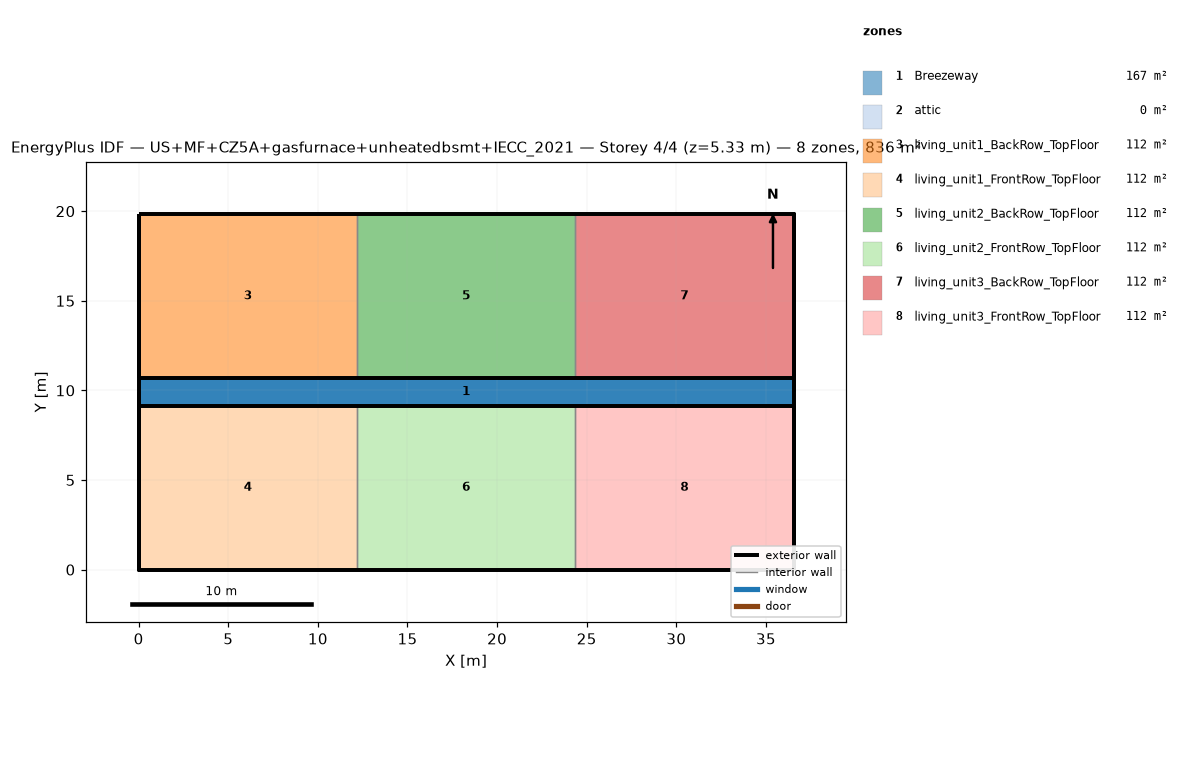
=== STOREY PLAN SPEC (per zone: floor XY polygon, exterior-wall plan segments, windows/doors) ===
zone 1: Breezeway  (167.0 m²)
  floor: (36.54, 9.16) (0.00, 9.16) (0.00, 10.68) (36.54, 10.68)
  floor: (36.54, 9.16) (0.00, 9.16) (0.00, 10.68) (36.54, 10.68)
  floor: (36.54, 9.16) (0.00, 9.16) (0.00, 10.68) (36.54, 10.68)
zone 2: attic  (0.0 m²)
  exterior wall: (36.54, 0.00) – (36.54, 19.84) – (36.54, 9.92)  [29.8 m]
  exterior wall: (0.00, 19.84) – (0.00, 0.00) – (0.00, 9.92)  [29.8 m]
zone 3: living_unit1_BackRow_TopFloor  (111.5 m²)
  floor: (12.18, 10.68) (0.00, 10.68) (0.00, 19.84) (12.18, 19.84)
  exterior wall: (12.18, 19.84) – (0.00, 19.84)  [12.2 m]
  exterior wall: (0.00, 19.84) – (0.00, 10.68)  [9.2 m]
  exterior wall: (0.00, 10.68) – (12.18, 10.68)  [12.2 m]
  interior walls: 1
zone 4: living_unit1_FrontRow_TopFloor  (111.5 m²)
  floor: (12.18, 0.00) (0.00, 0.00) (0.00, 9.16) (12.18, 9.16)
  exterior wall: (0.00, 0.00) – (12.18, 0.00)  [12.2 m]
  exterior wall: (0.00, 9.16) – (0.00, 0.00)  [9.2 m]
  exterior wall: (12.18, 9.16) – (0.00, 9.16)  [12.2 m]
  interior walls: 1
zone 5: living_unit2_BackRow_TopFloor  (111.5 m²)
  floor: (24.36, 10.68) (12.18, 10.68) (12.18, 19.84) (24.36, 19.84)
  exterior wall: (12.18, 10.68) – (24.36, 10.68)  [12.2 m]
  exterior wall: (24.36, 19.84) – (12.18, 19.84)  [12.2 m]
  interior walls: 2
zone 6: living_unit2_FrontRow_TopFloor  (111.5 m²)
  floor: (24.36, 0.00) (12.18, 0.00) (12.18, 9.16) (24.36, 9.16)
  exterior wall: (12.18, 0.00) – (24.36, 0.00)  [12.2 m]
  exterior wall: (24.36, 9.16) – (12.18, 9.16)  [12.2 m]
  interior walls: 2
zone 7: living_unit3_BackRow_TopFloor  (111.5 m²)
  floor: (36.54, 10.68) (24.36, 10.68) (24.36, 19.84) (36.54, 19.84)
  exterior wall: (36.54, 10.68) – (36.54, 19.84)  [9.2 m]
  exterior wall: (36.54, 19.84) – (24.36, 19.84)  [12.2 m]
  exterior wall: (24.36, 10.68) – (36.54, 10.68)  [12.2 m]
  interior walls: 1
zone 8: living_unit3_FrontRow_TopFloor  (111.5 m²)
  floor: (36.54, 0.00) (24.36, 0.00) (24.36, 9.16) (36.54, 9.16)
  exterior wall: (24.36, 0.00) – (36.54, 0.00)  [12.2 m]
  exterior wall: (36.54, 0.00) – (36.54, 9.16)  [9.2 m]
  exterior wall: (36.54, 9.16) – (24.36, 9.16)  [12.2 m]
  interior walls: 1

=== DERIVED (storey summary) ===
Building: US+MF+CZ5A+gasfurnace+unheatedbsmt+IECC_2021
Storey: 4 of 4  (floor level z = 5.33 m)
Storey gross floor area: 836.2 m²
Zones on this storey: 8
  - Breezeway: floor 167.0 m²
  - attic: floor 0.0 m²; exterior wall 59.5 m (81.9 m²); WWR 0.0%
  - living_unit1_BackRow_TopFloor: floor 111.5 m²; exterior wall 33.5 m (86.9 m²); WWR 0.0%
  - living_unit1_FrontRow_TopFloor: floor 111.5 m²; exterior wall 33.5 m (86.9 m²); WWR 0.0%
  - living_unit2_BackRow_TopFloor: floor 111.5 m²; exterior wall 24.4 m (63.1 m²); WWR 0.0%
  - living_unit2_FrontRow_TopFloor: floor 111.5 m²; exterior wall 24.4 m (63.1 m²); WWR 0.0%
  - living_unit3_BackRow_TopFloor: floor 111.5 m²; exterior wall 33.5 m (86.9 m²); WWR 0.0%
  - living_unit3_FrontRow_TopFloor: floor 111.5 m²; exterior wall 33.5 m (86.9 m²); WWR 0.0%
Zone adjacency (shared interzone walls):
  - living_unit1_BackRow_TopFloor ↔ living_unit2_BackRow_TopFloor
  - living_unit1_FrontRow_TopFloor ↔ living_unit2_FrontRow_TopFloor
  - living_unit2_BackRow_TopFloor ↔ living_unit3_BackRow_TopFloor
  - living_unit2_FrontRow_TopFloor ↔ living_unit3_FrontRow_TopFloor